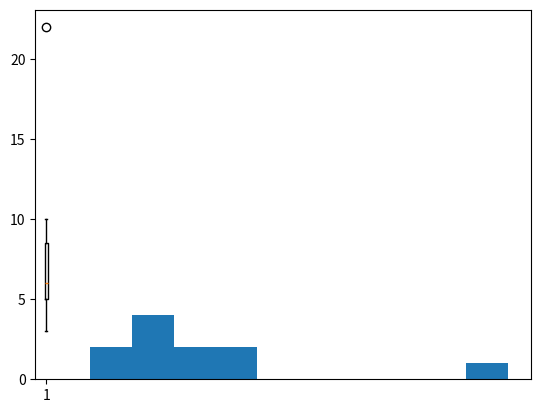

Write Python code to recreate this figure.
# -*- coding: utf-8 -*-
"""
Created on Sun Jan  1 12:26:16 2023

[redacted]
"""

#Graphic Displays of Basic Statistical Descriptions


# Import libraries
import matplotlib.pyplot as plt
import numpy as np

#data 

data=[3,4,5,5,5,6,7,8,9,10,22]



#Boxplot
plt.boxplot(data)
plt.show()



#Histogram
plt.hist(data)
plt.show()
















